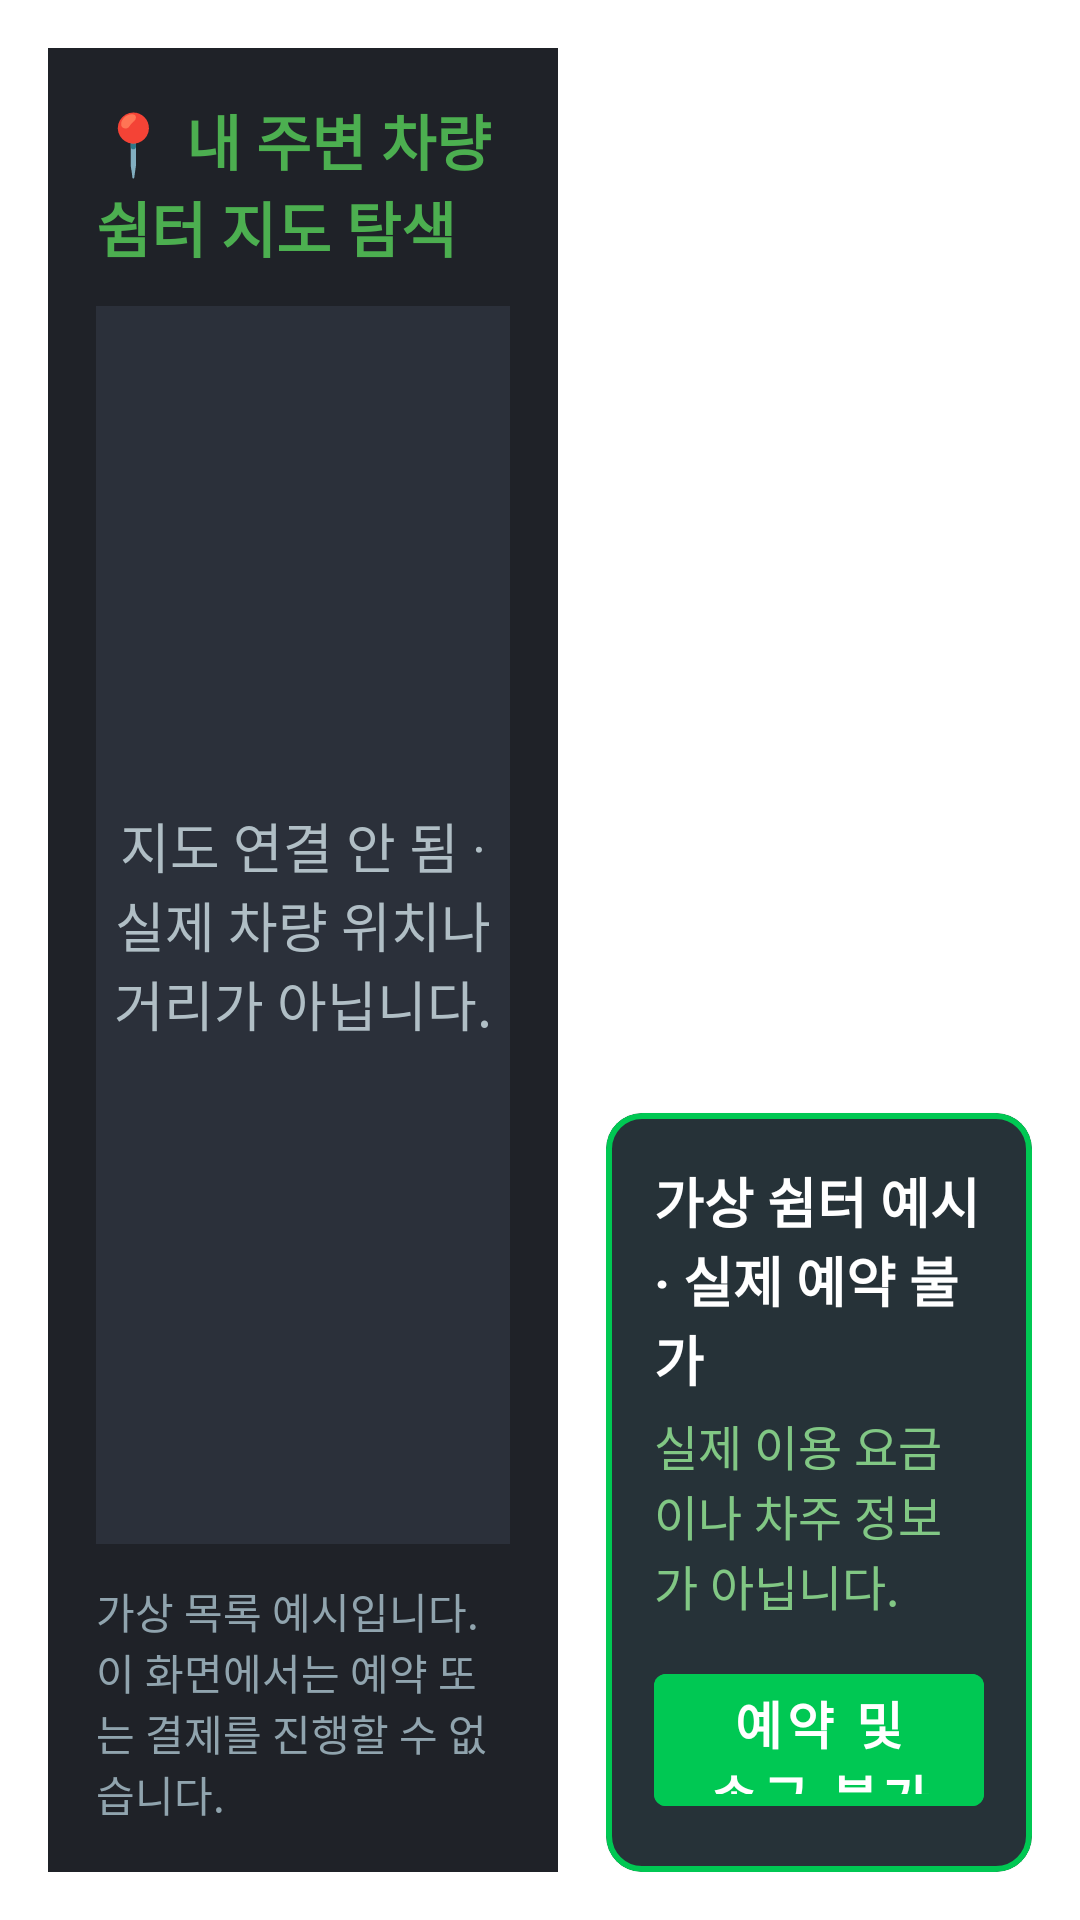

Reconstruct the res/layout file that produces this screen, plus the resources it refers to.
<!-- AndroidManifest.xml: application theme Theme.MyApplication -->
<!-- res/layout/fragment_customer_search.xml -->
<?xml version="1.0" encoding="utf-8"?>
<LinearLayout xmlns:android="http://schemas.android.com/apk/res/android"
    xmlns:app="http://schemas.android.com/apk/res-auto"
    android:layout_width="match_parent"
    android:layout_height="match_parent"
    android:orientation="horizontal"
    android:padding="16dp">

    
    <LinearLayout
        android:layout_width="0dp"
        android:layout_height="match_parent"
        android:layout_weight="1.2"
        android:background="#1F2228"
        android:orientation="vertical"
        android:padding="16dp">

        <TextView
            android:layout_width="wrap_content"
            android:layout_height="wrap_content"
            android:text="📍 내 주변 차량 쉼터 지도 탐색"
            android:textColor="#4CAF50"
            android:textSize="20sp"
            android:textStyle="bold" />

        
        <FrameLayout
            android:layout_width="match_parent"
            android:layout_height="0dp"
            android:layout_marginTop="12dp"
            android:layout_weight="1"
            android:background="#2B303A">

            <TextView
                android:layout_width="wrap_content"
                android:layout_height="wrap_content"
                android:layout_gravity="center"
                android:gravity="center"
                android:text="지도 연결 안 됨 · 실제 차량 위치나 거리가 아닙니다."
                android:textColor="#B0BEC5"
                android:textSize="18sp" />
        </FrameLayout>

        <TextView
            android:layout_width="wrap_content"
            android:layout_height="wrap_content"
            android:layout_marginTop="12dp"
            android:text="가상 목록 예시입니다. 이 화면에서는 예약 또는 결제를 진행할 수 없습니다."
            android:textColor="#90A4AE"
            android:textSize="14sp" />
    </LinearLayout>

    
    <LinearLayout
        android:layout_width="0dp"
        android:layout_height="match_parent"
        android:layout_marginStart="16dp"
        android:layout_weight="1"
        android:orientation="vertical">

        <TextView
            android:layout_width="wrap_content"
            android:layout_height="wrap_content"
            android:text="가상 차량 쉼터 목록 (실제 이용 불가)"
            android:textColor="#FFFFFF"
            android:textSize="20sp"
            android:textStyle="bold" />

        <androidx.recyclerview.widget.RecyclerView
            android:id="@+id/rvShelterList"
            android:layout_width="match_parent"
            android:layout_height="0dp"
            android:layout_marginTop="12dp"
            android:layout_weight="1" />

        
        <com.google.android.material.card.MaterialCardView
            android:id="@+id/cardBookingInfo"
            android:layout_width="match_parent"
            android:layout_height="wrap_content"
            android:layout_marginTop="12dp"
            app:cardBackgroundColor="#263238"
            app:cardCornerRadius="12dp"
            app:strokeColor="#00C853"
            app:strokeWidth="2dp">

            <LinearLayout
                android:layout_width="match_parent"
                android:layout_height="wrap_content"
                android:orientation="vertical"
                android:padding="16dp">

                <TextView
                    android:id="@+id/tvSelectedTitle"
                    android:layout_width="wrap_content"
                    android:layout_height="wrap_content"
                    android:text="가상 쉼터 예시 · 실제 예약 불가"
                    android:textColor="#FFFFFF"
                    android:textSize="18sp"
                    android:textStyle="bold" />

                <TextView
                    android:id="@+id/tvSelectedPrice"
                    android:layout_width="wrap_content"
                    android:layout_height="wrap_content"
                    android:layout_marginTop="4dp"
                    android:text="실제 이용 요금이나 차주 정보가 아닙니다."
                    android:textColor="#81C784"
                    android:textSize="16sp" />

                <com.google.android.material.button.MaterialButton
                    android:id="@+id/btnRequestReservation"
                    android:layout_width="match_parent"
                    android:layout_height="56dp"
                    android:layout_marginTop="12dp"
                    android:backgroundTint="#00C853"
                    android:text="예약 및 송금 불가 · 시연 화면" android:enabled="false"
                    android:textColor="#FFFFFF"
                    android:textSize="17sp"
                    android:textStyle="bold" />
            </LinearLayout>
        </com.google.android.material.card.MaterialCardView>
    </LinearLayout>
</LinearLayout>
<!-- resources referenced by this layout -->
<resources>
  <style name="Theme.MyApplication" parent="Theme.MaterialComponents.DayNight.NoActionBar">
          <item name="colorPrimary">#58DCE2</item>
          <item name="colorPrimaryVariant">#0B111B</item>
          <item name="colorOnPrimary">#08151B</item>
          <item name="colorSecondary">#58DCE2</item>
          <item name="colorOnSecondary">#08151B</item>
          <item name="android:statusBarColor">#0B111B</item>
          <item name="android:navigationBarColor">#0B111B</item>
          <item name="android:windowLightStatusBar">false</item>
          <item name="android:windowLightNavigationBar">false</item>
      </style>
</resources>
